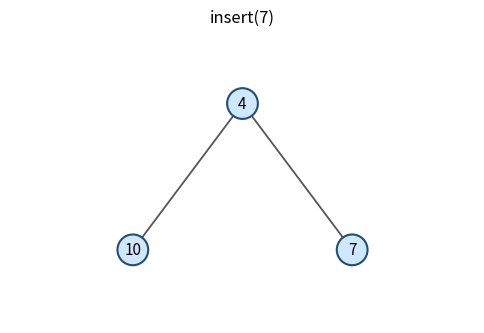
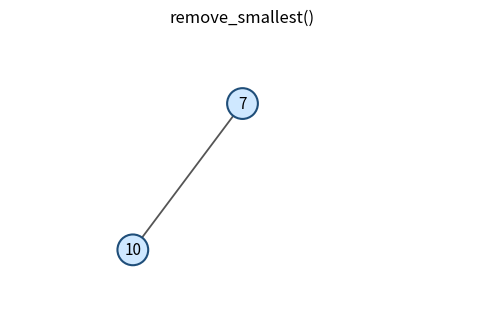

Reproduce these figures in Python, in order.

import matplotlib.pyplot as plt

class Heap:

    def __init__(self):
        self.arreglo = [float('-inf')]

    # Operaciones
    def insert(self, valor, imagen=False):
        self.arreglo.append(valor)
        i = len(self.arreglo) - 1
        while i > 1 and self.arreglo[i] < self.arreglo[i // 2]:
            self.arreglo[i], self.arreglo[i // 2] = self.arreglo[i // 2], self.arreglo[i]
            i = i // 2
        if imagen:
            self._mostrar(f'insert({valor})')

    def remove_smallest(self, imagen=False):
        if len(self.arreglo) > 1:               # heap no vacío
            ultimo = self.arreglo.pop()
            if len(self.arreglo) > 1:           # quedan elementos: el último pasa a la raíz
                self.arreglo[1] = ultimo
                self._hundir(1)
        if imagen:
            self._mostrar('remove_smallest()')

    def build_heap(self, lista, imagen=False):
        self.arreglo = [float('-inf')] + list(lista)
        for i in range((len(self.arreglo) - 1) // 2, 0, -1):
            self._hundir(i)
        if imagen:
            self._mostrar(f'build_heap({len(lista)} elementos)')

    def _hundir(self, i):
        n = len(self.arreglo) - 1
        while 2 * i <= n:
            izq = 2 * i
            der = 2 * i + 1
            menor = izq if der > n or self.arreglo[izq] <= self.arreglo[der] else der
            if self.arreglo[i] <= self.arreglo[menor]:
                break
            self.arreglo[i], self.arreglo[menor] = self.arreglo[menor], self.arreglo[i]
            i = menor

    # Imagen del árbol

    def _posiciones(self):
        """Coordenadas (x, y) de cada nodo i = 1..n.

        Cada nivel va debajo del anterior; dentro de un nivel los nodos se
        reparten en el ancho total, así los hijos izquierdos quedan a la
        izquierda y los derechos a la derecha, como en la página.
        """
        n = len(self.arreglo) - 1
        pos = {}
        for i in range(1, n + 1):
            nivel = i.bit_length() - 1           # raíz = nivel 0
            indice = i - (1 << nivel)            # posición dentro del nivel
            x = (indice + 0.5) / (1 << nivel)
            pos[i] = (x, -nivel)
        return pos

    def _mostrar(self, titulo=''):
        n = len(self.arreglo) - 1
        niveles = n.bit_length() if n else 1
        ancho = min(max(6, 0.55 * (1 << (niveles - 1)) + 2), 18)
        fig, ax = plt.subplots(figsize=(ancho, 1.4 * niveles + 1))
        ax.set_axis_off()
        ax.set_title(titulo)

        if n == 0:
            ax.text(0.5, 0.5, '(heap vacío)', ha='center', va='center')
            ax.set_xlim(0, 1)
            ax.set_ylim(0, 1)
        else:
            pos = self._posiciones()
            # aristas primero (quedan debajo de los nodos)
            for i in range(2, n + 1):
                (x0, y0), (x1, y1) = pos[i // 2], pos[i]
                ax.plot([x0, x1], [y0, y1], color='#555555', linewidth=1.3, zorder=1)
            # nodos
            for i in range(1, n + 1):
                x, y = pos[i]
                ax.text(x, y, str(self.arreglo[i]), ha='center', va='center',
                        fontsize=11, zorder=2,
                        bbox=dict(boxstyle='circle,pad=0.45', facecolor='#cfe8ff',
                                  edgecolor='#1f4e79', linewidth=1.5))
            ax.set_xlim(-0.03, 1.03)
            ax.set_ylim(-(niveles - 1) - 0.5, 0.5)

        plt.show()


if __name__ == "__main__":
    H = Heap()
    H.insert(10)
    H.insert(4)
    H.insert(7, imagen=True)
    H.remove_smallest(imagen=True)
